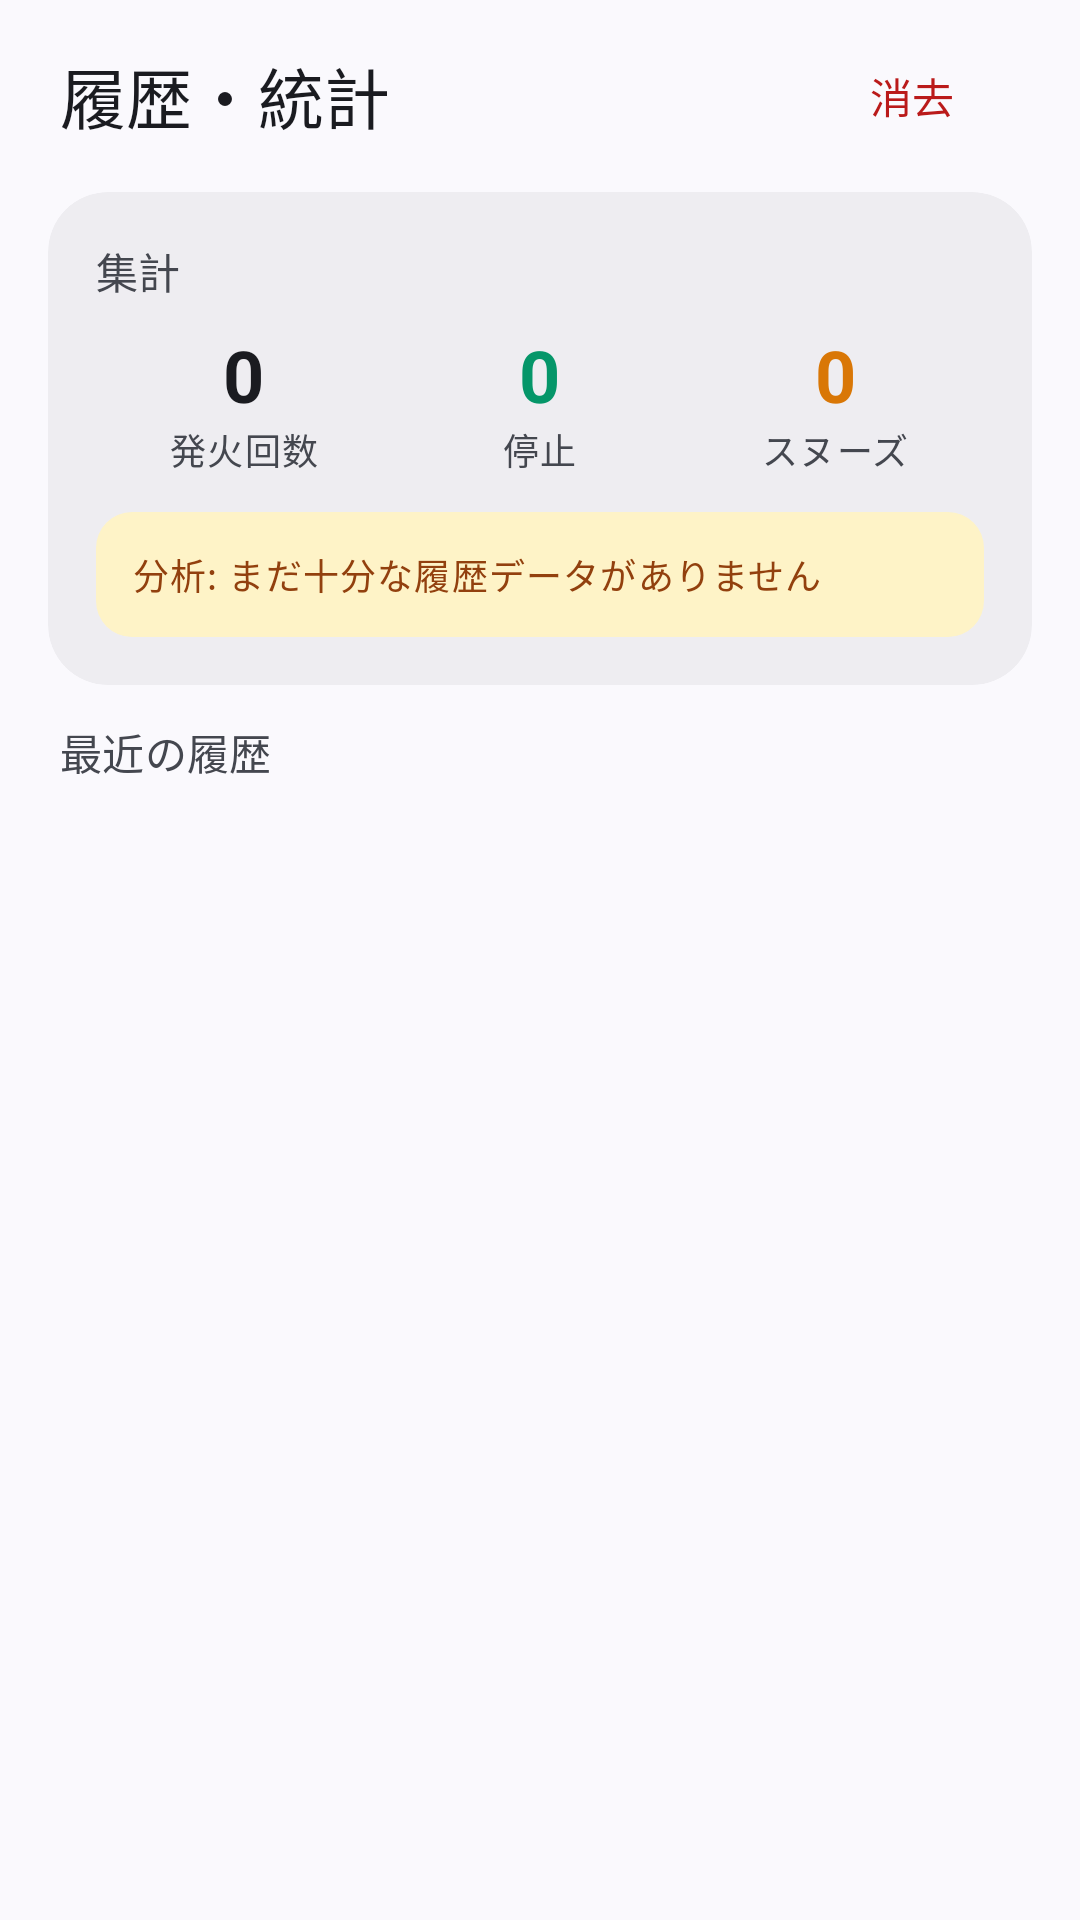

Produce the Android XML layout that renders to this screen, including the resource entries it uses.
<!-- AndroidManifest.xml: application theme Theme.AppAlarm -->
<!-- res/layout/activity_history.xml -->
<?xml version="1.0" encoding="utf-8"?>
<LinearLayout xmlns:android="http://schemas.android.com/apk/res/android" xmlns:app="http://schemas.android.com/apk/res-auto"
    android:layout_width="match_parent"
    android:layout_height="match_parent"
    android:background="?attr/colorSurface"
    android:fitsSystemWindows="true"
    android:orientation="vertical">

    <LinearLayout
        android:layout_width="match_parent"
        android:layout_height="64dp"
        android:gravity="center_vertical"
        android:orientation="horizontal"
        android:paddingStart="20dp"
        android:paddingEnd="12dp">

        <TextView
            android:layout_width="0dp"
            android:layout_height="wrap_content"
            android:layout_weight="1"
            android:text="@string/history_title"
            android:textAppearance="?attr/textAppearanceTitleLarge"
            android:textColor="?attr/colorOnSurface" />

        <Button
            android:id="@+id/btn_clear_history"
            style="@style/Widget.Material3.Button.TextButton"
            android:layout_width="wrap_content"
            android:layout_height="wrap_content"
            android:text="消去"
            android:textColor="?attr/colorError" />
    </LinearLayout>

    <com.google.android.material.card.MaterialCardView
        style="@style/Widget.Material3.CardView.Filled"
        android:layout_width="match_parent"
        android:layout_height="wrap_content"
        android:layout_marginStart="16dp"
        android:layout_marginEnd="16dp"
        android:layout_marginBottom="12dp"
        app:cardBackgroundColor="?attr/colorSurfaceContainer"
        app:cardCornerRadius="20dp"
        app:cardElevation="0dp">

        <LinearLayout
            android:layout_width="match_parent"
            android:layout_height="wrap_content"
            android:orientation="vertical"
            android:padding="16dp">

            <TextView
                android:layout_width="wrap_content"
                android:layout_height="wrap_content"
                android:text="集計"
                android:textAppearance="?attr/textAppearanceTitleSmall"
                android:textColor="?attr/colorOnSurfaceVariant" />

            <LinearLayout
                android:layout_width="match_parent"
                android:layout_height="wrap_content"
                android:layout_marginTop="8dp"
                android:orientation="horizontal">

                    <LinearLayout
                        android:layout_width="0dp"
                        android:layout_height="wrap_content"
                        android:layout_weight="1"
                        android:gravity="center"
                        android:orientation="vertical">

                        <TextView
                            android:id="@+id/tv_stat_total"
                            android:layout_width="wrap_content"
                            android:layout_height="wrap_content"
                            android:text="0"
                            android:textAppearance="?attr/textAppearanceHeadlineSmall"
                            android:textColor="?attr/colorOnSurface"
                            android:textStyle="bold" />

                        <TextView
                            android:layout_width="wrap_content"
                            android:layout_height="wrap_content"
                            android:text="発火回数"
                            android:textAppearance="?attr/textAppearanceLabelMedium"
                            android:textColor="?attr/colorOnSurfaceVariant" />
                    </LinearLayout>
                    <LinearLayout
                        android:layout_width="0dp"
                        android:layout_height="wrap_content"
                        android:layout_weight="1"
                        android:gravity="center"
                        android:orientation="vertical">

                        <TextView
                            android:id="@+id/tv_stat_stopped"
                            android:layout_width="wrap_content"
                            android:layout_height="wrap_content"
                            android:text="0"
                            android:textAppearance="?attr/textAppearanceHeadlineSmall"
                            android:textColor="@color/stat_success"
                            android:textStyle="bold" />

                        <TextView
                            android:layout_width="wrap_content"
                            android:layout_height="wrap_content"
                            android:text="停止"
                            android:textAppearance="?attr/textAppearanceLabelMedium"
                            android:textColor="?attr/colorOnSurfaceVariant" />
                    </LinearLayout>
                    <LinearLayout
                        android:layout_width="0dp"
                        android:layout_height="wrap_content"
                        android:layout_weight="1"
                        android:gravity="center"
                        android:orientation="vertical">

                        <TextView
                            android:id="@+id/tv_stat_snoozed"
                            android:layout_width="wrap_content"
                            android:layout_height="wrap_content"
                            android:text="0"
                            android:textAppearance="?attr/textAppearanceHeadlineSmall"
                            android:textColor="@color/stat_warning"
                            android:textStyle="bold" />

                        <TextView
                            android:layout_width="wrap_content"
                            android:layout_height="wrap_content"
                            android:text="スヌーズ"
                            android:textAppearance="?attr/textAppearanceLabelMedium"
                            android:textColor="?attr/colorOnSurfaceVariant" />
                    </LinearLayout>
            </LinearLayout>

            <TextView
                android:id="@+id/tv_oversleep_insight"
                android:layout_width="match_parent"
                android:layout_height="wrap_content"
                android:layout_marginTop="12dp"
                android:background="@drawable/bg_insight"
                android:padding="12dp"
                android:text="分析: まだ十分な履歴データがありません"
                android:textAppearance="?attr/textAppearanceBodySmall"
                android:textColor="@color/badge_snooze_fg" />
        </LinearLayout>
    </com.google.android.material.card.MaterialCardView>

    <TextView
        android:layout_width="wrap_content"
        android:layout_height="wrap_content"
        android:layout_marginStart="20dp"
        android:layout_marginBottom="4dp"
        android:text="最近の履歴"
        android:textAppearance="?attr/textAppearanceTitleSmall"
        android:textColor="?attr/colorOnSurfaceVariant" />

    <ListView
        android:id="@+id/list_history"
        android:layout_width="match_parent"
        android:layout_height="0dp"
        android:layout_weight="1"
        android:clipToPadding="false"
        android:divider="@null"
        android:dividerHeight="8dp"
        android:padding="16dp" />

</LinearLayout>
<!-- resources referenced by this layout -->
<resources>
  <color name="badge_snooze_fg">#92400E</color>
  <color name="stat_success">#059669</color>
  <color name="stat_warning">#D97706</color>
  <!-- drawable bg_insight (drawable) -->
  <?xml version="1.0" encoding="utf-8"?>
  <shape xmlns:android="http://schemas.android.com/apk/res/android" android:shape="rectangle">
      <corners android:radius="12dp" />
      <solid android:color="@color/badge_snooze_bg" />
  </shape>
  <string name="history_title">履歴・統計</string>
  <style name="Theme.AppAlarm" parent="Theme.Material3.DayNight.NoActionBar">
          <item name="colorPrimary">#2563EB</item>
          <item name="colorOnPrimary">#FFFFFF</item>
          <item name="colorPrimaryContainer">#DBE6FF</item>
          <item name="colorOnPrimaryContainer">#001A41</item>
          <item name="colorSecondary">#575E71</item>
          <item name="colorOnSecondary">#FFFFFF</item>
          <item name="colorSecondaryContainer">#DBE2F9</item>
          <item name="colorOnSecondaryContainer">#141B2C</item>
          <item name="android:colorBackground">#FAF9FD</item>
          <item name="colorSurface">#FAF9FD</item>
          <item name="colorOnSurface">#1A1B20</item>
          <item name="colorSurfaceVariant">#E1E2EC</item>
          <item name="colorOnSurfaceVariant">#44474F</item>
          <item name="colorSurfaceContainerLowest">#FFFFFF</item>
          <item name="colorSurfaceContainerLow">#F4F3F7</item>
          <item name="colorSurfaceContainer">#EEEDF1</item>
          <item name="colorSurfaceContainerHigh">#E8E7EB</item>
          <item name="colorSurfaceContainerHighest">#E3E2E6</item>
          <item name="colorOutline">#74777F</item>
          <item name="colorOutlineVariant">#C4C6D0</item>
          <item name="colorError">#BA1A1A</item>
          <item name="colorOnError">#FFFFFF</item>
          <item name="android:statusBarColor">?attr/colorSurface</item>
          <item name="android:navigationBarColor">?attr/colorSurface</item>
          <item name="android:windowLightStatusBar">true</item>
          <item name="android:windowLightNavigationBar">true</item>
      </style>
  <color name="badge_snooze_bg">#FEF3C7</color>
</resources>
